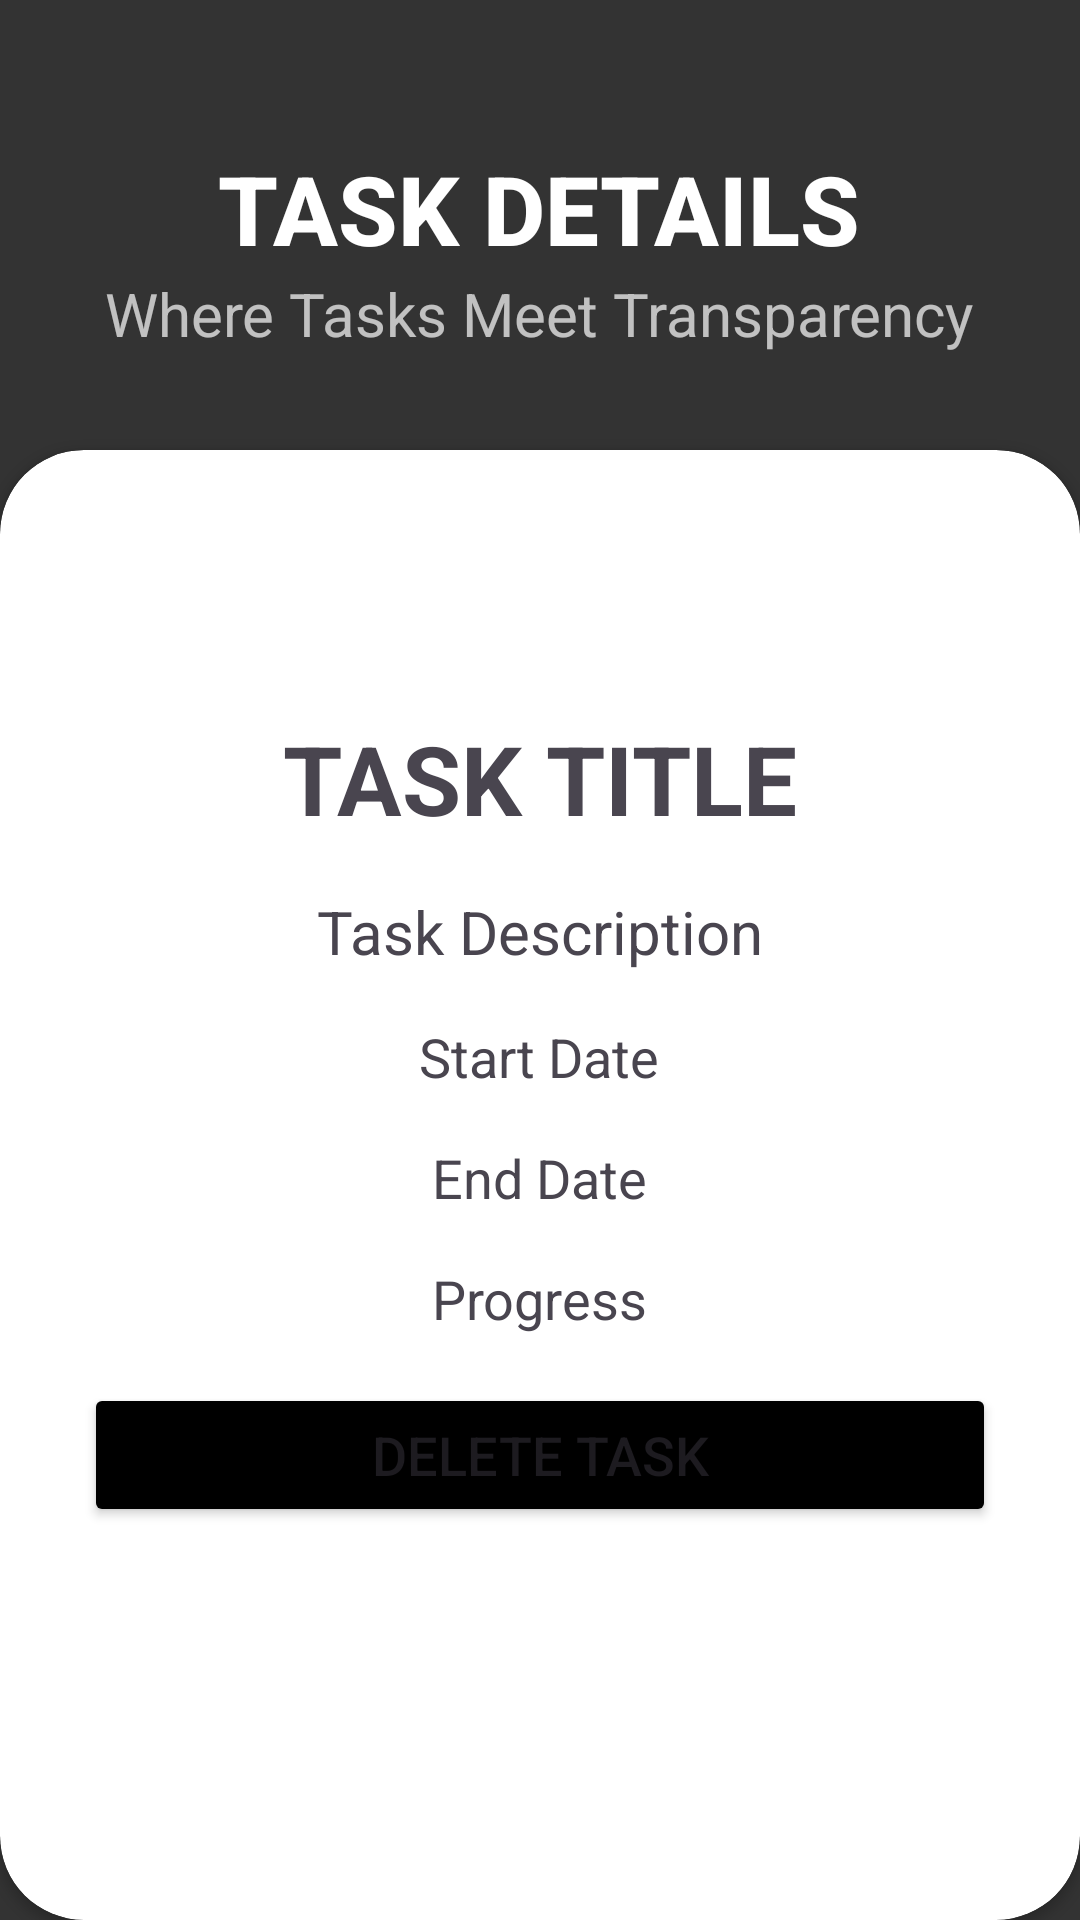

Produce the Android XML layout that renders to this screen, including the resource entries it uses.
<!-- AndroidManifest.xml: activity theme Theme.Material3.Light.NoActionBar -->
<!-- res/layout/activity_task_detail.xml -->
<?xml version="1.0" encoding="utf-8"?>
<RelativeLayout xmlns:android="http://schemas.android.com/apk/res/android"
    xmlns:app="http://schemas.android.com/apk/res-auto"
    android:layout_width="match_parent"
    android:layout_height="match_parent"
    android:background="@color/my_primary">

    <LinearLayout
        android:layout_width="match_parent"
        android:layout_height="wrap_content"
        android:orientation="vertical"
        android:padding="28dp"
        android:layout_marginTop="20dp"
        >

        <TextView
            android:layout_width="wrap_content"
            android:layout_height="wrap_content"
            android:text="TASK DETAILS"
            android:textStyle="bold"
            android:textColor="@color/white"
            android:textSize="32dp"
            android:fontFamily="sans-serif-medium"
            android:layout_gravity="center_horizontal" />

        <TextView
            android:layout_width="wrap_content"
            android:layout_height="wrap_content"
            android:text="Where Tasks Meet Transparency"
            android:alpha="0.7"
            android:textColor="@color/white"
            android:textSize="20dp"
            android:layout_gravity="center" />

    </LinearLayout>

    <androidx.cardview.widget.CardView
        android:layout_width="match_parent"
        android:layout_height="match_parent"
        android:layout_marginTop="150dp"
        app:cardCornerRadius="28dp"
        android:elevation="8dp">


    <ImageButton
            android:id="@+id/back_button"
            android:layout_width="48dp"
            android:layout_height="48dp"
            android:layout_marginStart="10dp"
            android:layout_marginTop="10dp"
            android:contentDescription="back image button"
            android:background="?android:attr/selectableItemBackground"
            android:src="@drawable/baseline_arrow_back_24" />


        <LinearLayout
            android:layout_width="match_parent"
            android:layout_height="wrap_content"
            android:layout_marginTop="60dp"
            android:orientation="vertical"
            android:padding="28dp">

            <TextView
                android:id="@+id/tvDetailTitle"
                android:layout_width="wrap_content"
                android:layout_height="wrap_content"
                android:layout_gravity="center_horizontal"
                android:text="Task Title"
                android:textAllCaps="true"
                android:textSize="32dp"
                android:textStyle="bold" />

            <TextView
                android:id="@+id/tvDetailDescription"
                android:layout_width="wrap_content"
                android:layout_height="wrap_content"
                android:layout_gravity="center_horizontal"
                android:layout_marginTop="16dp"
                android:text="Task Description"
                android:textSize="20dp" />

            <TextView
                android:id="@+id/tvDetailStartDate"
                android:layout_width="wrap_content"
                android:layout_height="wrap_content"
                android:layout_gravity="center_horizontal"
                android:layout_marginTop="16dp"
                android:text="Start Date"
                android:textSize="18dp" />

            <TextView
                android:id="@+id/tvDetailEndDate"
                android:layout_width="wrap_content"
                android:layout_height="wrap_content"
                android:layout_gravity="center_horizontal"
                android:layout_marginTop="16dp"
                android:text="End Date"
                android:textSize="18dp" />

            <TextView
                android:id="@+id/tvDetailProgress"
                android:layout_width="wrap_content"
                android:layout_height="wrap_content"
                android:layout_gravity="center_horizontal"
                android:layout_marginTop="16dp"
                android:text="Progress"
                android:textSize="18dp" />

            <Button
                android:id="@+id/delete_button"
                android:layout_width="match_parent"
                android:layout_height="wrap_content"
                android:layout_gravity="center"
                android:layout_marginTop="16dp"
                android:backgroundTint="#000000"
                android:text="Delete Task"
                android:textSize="18dp" />

        </LinearLayout>
    </androidx.cardview.widget.CardView>
</RelativeLayout>
<!-- resources referenced by this layout -->
<resources>
  <color name="my_primary">#333333</color>
  <color name="white">#FFFFFFFF</color>
</resources>
